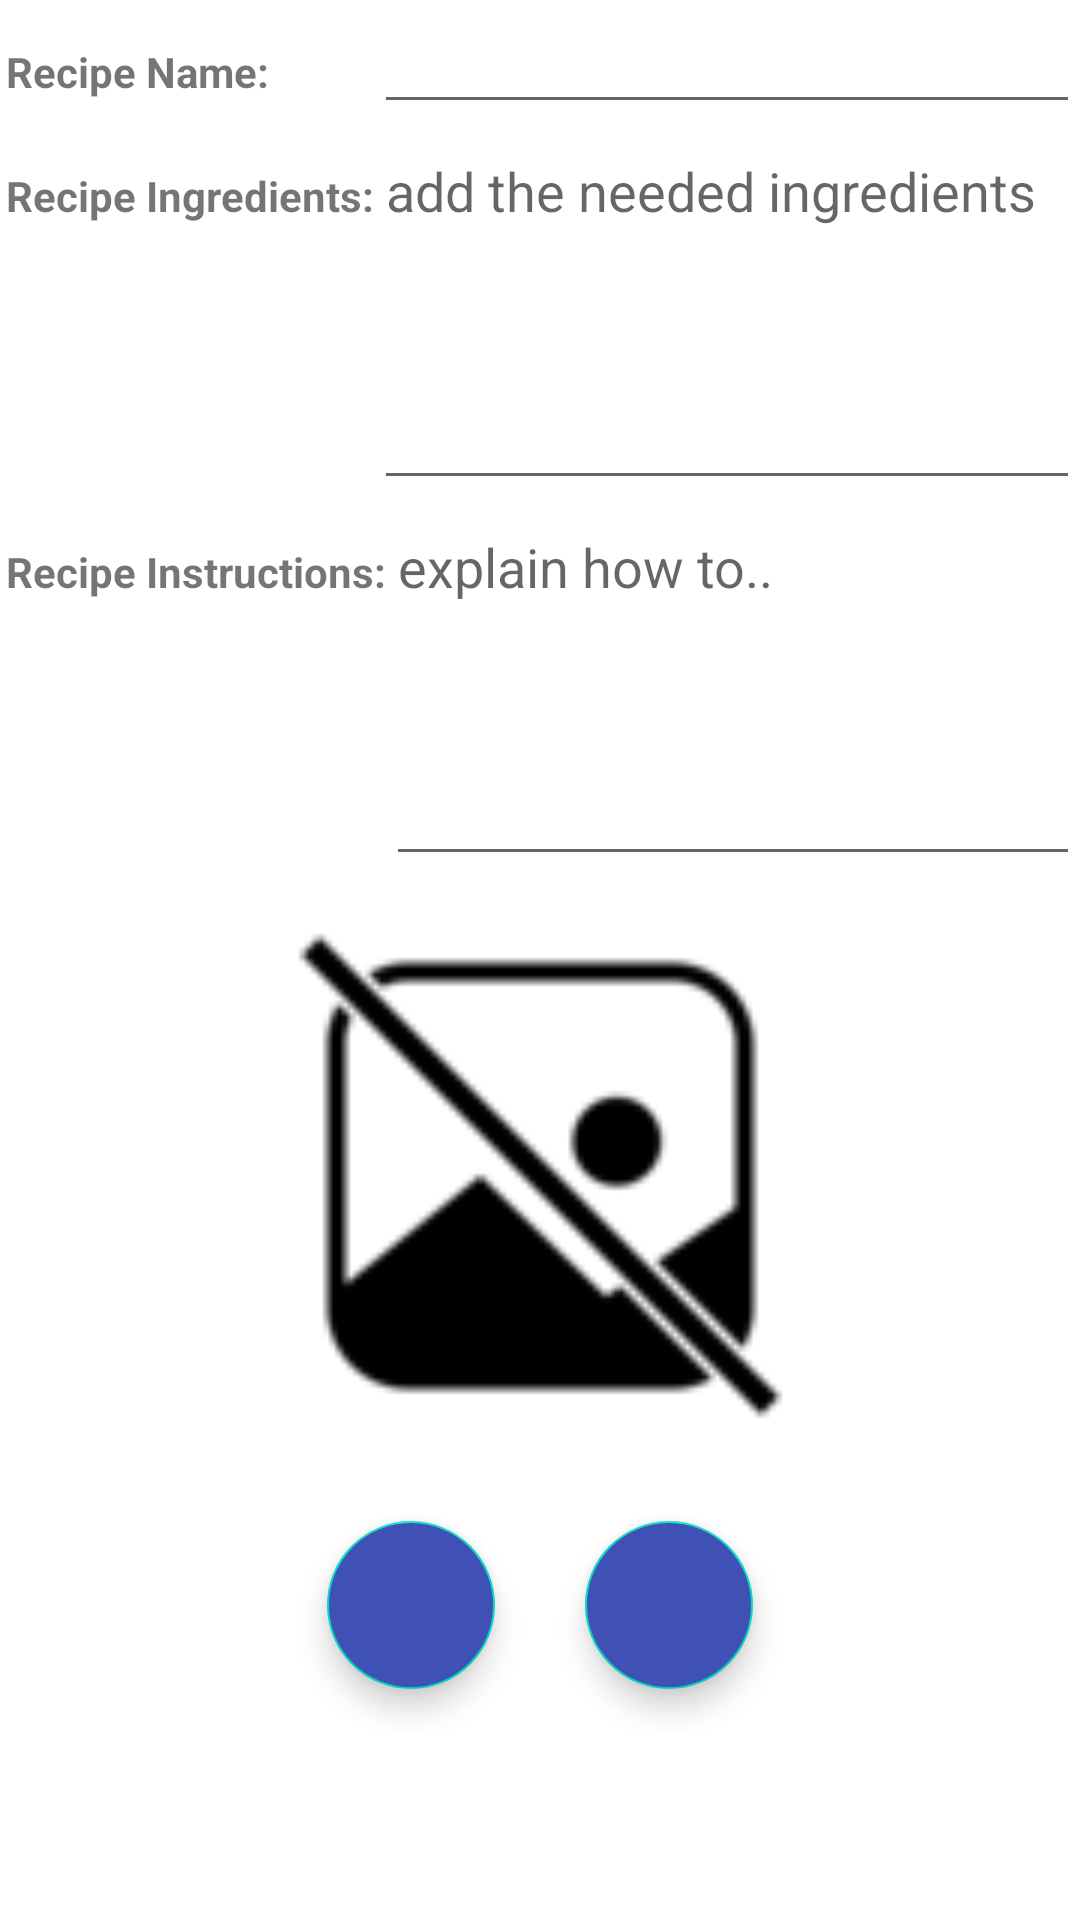

Layout XML and referenced resources for this Android screen:
<!-- AndroidManifest.xml: application theme AppTheme -->
<!-- res/layout/activity_add_recipe.xml -->
<?xml version="1.0" encoding="utf-8"?>
<ScrollView xmlns:android="http://schemas.android.com/apk/res/android"
    xmlns:app="http://schemas.android.com/apk/res-auto"
    xmlns:tools="http://schemas.android.com/tools"
    android:layout_width="match_parent"
    android:layout_height="match_parent"
    tools:context=".Activities.oldActivities.AddRecipe">

    <LinearLayout
        android:layout_width="match_parent"
        android:layout_height="wrap_content"
        android:orientation="vertical">

        <LinearLayout

            android:layout_width="match_parent"
            android:layout_height="wrap_content"
            android:orientation="horizontal">

            <TextView
                android:layout_width="wrap_content"
                android:layout_height="wrap_content"
                android:layout_marginStart="2dp"
                android:paddingEnd="35dp"
                android:text="@string/recipe_name"
                android:textStyle="bold"
                tools:ignore="RtlSymmetry">

            </TextView>

            <EditText
                android:inputType="text"
                android:id="@+id/etRecipeName"
                android:layout_width="match_parent"
                android:layout_height="wrap_content">

            </EditText>
        </LinearLayout>

        <LinearLayout
            android:layout_width="match_parent"
            android:layout_height="wrap_content"
            android:orientation="horizontal">

            <TextView
                android:importantForAutofill="no"
                android:layout_width="wrap_content"
                android:layout_height="wrap_content"
                android:layout_marginStart="2dp"
                android:text="@string/recipe_ingredients"
                android:textStyle="bold">

            </TextView>

            <EditText
                android:id="@+id/etRecipeIngredients"
                android:layout_width="match_parent"
                android:layout_height="wrap_content"
                android:gravity="start"
                android:hint="@string/add_the_needed_ingredients"
                android:inputType="textMultiLine"
                android:minLines="5"
                android:importantForAutofill="no">

            </EditText>
        </LinearLayout>

        <LinearLayout
            android:layout_width="match_parent"
            android:layout_height="wrap_content"
            android:orientation="horizontal">

            <TextView
                android:layout_width="wrap_content"
                android:layout_height="wrap_content"
                android:layout_marginLeft="2dp"
                android:text="@string/recipe_instructions"
                android:textStyle="bold">

            </TextView>

            <EditText
                android:id="@+id/etRecipeMethod"
                android:layout_width="match_parent"
                android:layout_height="wrap_content"
                android:gravity="start"
                android:hint="@string/explain_how_to"
                android:inputType="textMultiLine"
                android:minLines="5">

            </EditText>
        </LinearLayout>

        <LinearLayout
            android:layout_width="match_parent"
            android:layout_height="wrap_content"
            android:gravity="center"
            android:orientation="vertical">
            
            <ImageView

                android:id="@+id/ivRecipeImage"
                android:layout_width="415dp"
                android:layout_height="200dp"
                android:src="@drawable/no_image"
                android:contentDescription="@string/take_picture_of_your_recipe">

            </ImageView>
        </LinearLayout>

        <LinearLayout
            android:layout_width="match_parent"
            android:layout_height="wrap_content"
            android:gravity="center|bottom"
            android:orientation="horizontal">

            <com.google.android.material.floatingactionbutton.FloatingActionButton

                android:id="@+id/btnSaveRecipe"

                android:backgroundTint="@color/colorPrimary"
                android:layout_width="wrap_content"
                android:layout_height="wrap_content"
                android:layout_margin="15dp"
                android:baselineAligned="false"
                android:text="@string/save_recipe">

            </com.google.android.material.floatingactionbutton.FloatingActionButton>

            <com.google.android.material.floatingactionbutton.FloatingActionButton
                android:id="@+id/btnResetRecipe"
                android:backgroundTint="@color/colorPrimary"

                android:layout_width="wrap_content"
                android:layout_height="wrap_content"
                android:layout_margin="15dp"
                android:text="@string/reset">

            </com.google.android.material.floatingactionbutton.FloatingActionButton>

        </LinearLayout>
    </LinearLayout>
</ScrollView>
<!-- resources referenced by this layout -->
<resources>
  <color name="colorPrimary">#3F51B5</color>
  <!-- drawable no_image: png bitmap (drawable, 1824 bytes) -->
  <string name="add_the_needed_ingredients" translatable="false">add the needed ingredients</string>
  <string name="explain_how_to" translatable="false">explain how to..</string>
  <string name="recipe_ingredients">Recipe Ingredients:</string>
  <string name="recipe_instructions">Recipe Instructions:</string>
  <string name="recipe_name">Recipe Name:</string>
  <string name="reset">Reset</string>
  <string name="save_recipe">Save Recipe</string>
  <string name="take_picture_of_your_recipe">Take picture of your recipe</string>
  <style name="AppTheme" parent="Theme.MaterialComponents.Light.DarkActionBar">
          
          <item name="windowActionBar">false</item>
          <item name="windowNoTitle">true</item>
          <item name="colorPrimary">@color/colorPrimary</item>
          <item name="colorPrimaryDark">@color/colorPrimaryDark</item>
          <item name="colorAccent">@color/colorAccent</item>
      </style>
  <color name="colorPrimaryDark">#303F9F</color>
  <color name="colorAccent">#FF5252</color>
</resources>
